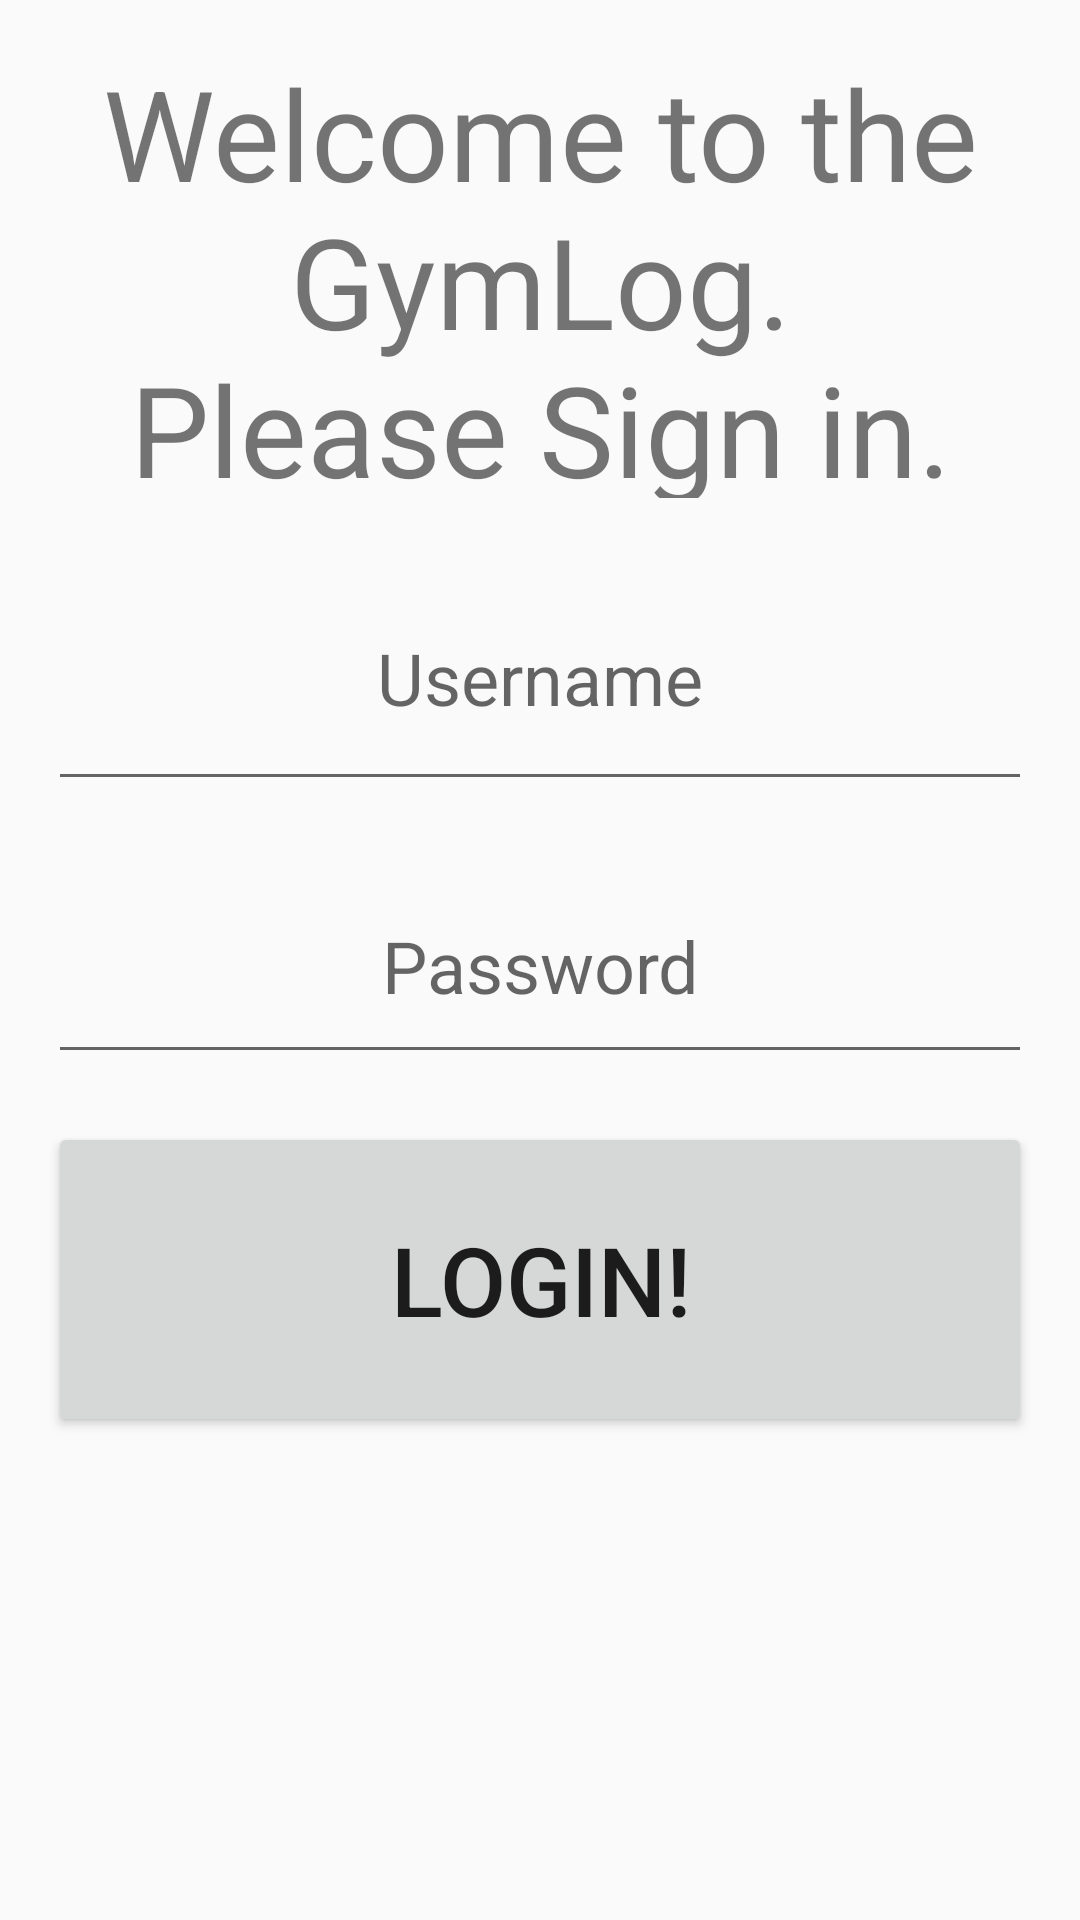

Reconstruct the res/layout file that produces this screen, plus the resources it refers to.
<!-- AndroidManifest.xml: application theme Theme.AppCompat.DayNight.DarkActionBar -->
<!-- res/layout/activity_login.xml -->
<?xml version="1.0" encoding="utf-8"?>
<androidx.constraintlayout.widget.ConstraintLayout xmlns:android="http://schemas.android.com/apk/res/android"
    xmlns:app="http://schemas.android.com/apk/res-auto"
    xmlns:tools="http://schemas.android.com/tools"
    android:id="@+id/main"
    android:layout_width="match_parent"
    android:layout_height="match_parent"
    tools:context=".LoginActivity">

    <TextView
        android:id="@+id/titleLoginTextView"
        android:layout_width="match_parent"
        android:layout_height="150dip"
        android:layout_margin="16dip"
        android:layout_marginBottom="24dip"
        android:gravity="center"
        android:text="@string/login_welcome"
        android:textSize="42sp"
        app:layout_constraintEnd_toEndOf="parent"
        app:layout_constraintStart_toStartOf="parent"
        app:layout_constraintTop_toTopOf="parent" />

    <EditText
        android:id="@+id/userNameLoginEditText"
        android:layout_width="match_parent"
        android:layout_height="85dp"
        android:layout_margin="16dp"
        android:autofillHints="Please enter username"
        android:gravity="center"
        android:hint="@string/username"
        android:inputType="text"
        android:textSize="24sp"
        app:layout_constraintEnd_toEndOf="parent"
        app:layout_constraintStart_toStartOf="parent"
        app:layout_constraintTop_toBottomOf="@+id/titleLoginTextView" />

    <EditText
        android:id="@+id/passwordLoginEditText"
        android:layout_width="match_parent"
        android:layout_height="75dip"
        android:layout_margin="16dp"
        android:autofillHints="Please enter username"
        android:gravity="center"
        android:hint="@string/password"
        android:inputType="textPassword"
        android:textSize="24sp"
        app:layout_constraintEnd_toEndOf="parent"
        app:layout_constraintStart_toStartOf="parent"
        app:layout_constraintTop_toBottomOf="@+id/userNameLoginEditText" />

    <Button
        android:id="@+id/loginButton"
        android:layout_width="match_parent"
        android:layout_height="105dp"
        android:layout_margin="16dp"
        android:text="@string/login"
        android:textSize="32sp"
        app:layout_constraintEnd_toEndOf="parent"
        app:layout_constraintStart_toStartOf="parent"
        app:layout_constraintTop_toBottomOf="@id/passwordLoginEditText" />

</androidx.constraintlayout.widget.ConstraintLayout>
<!-- resources referenced by this layout -->
<resources>
  <string name="login">Login!</string>
  <string name="login_welcome">Welcome to the GymLog.\nPlease Sign in.</string>
  <string name="password">Password</string>
  <string name="username">Username</string>
</resources>
